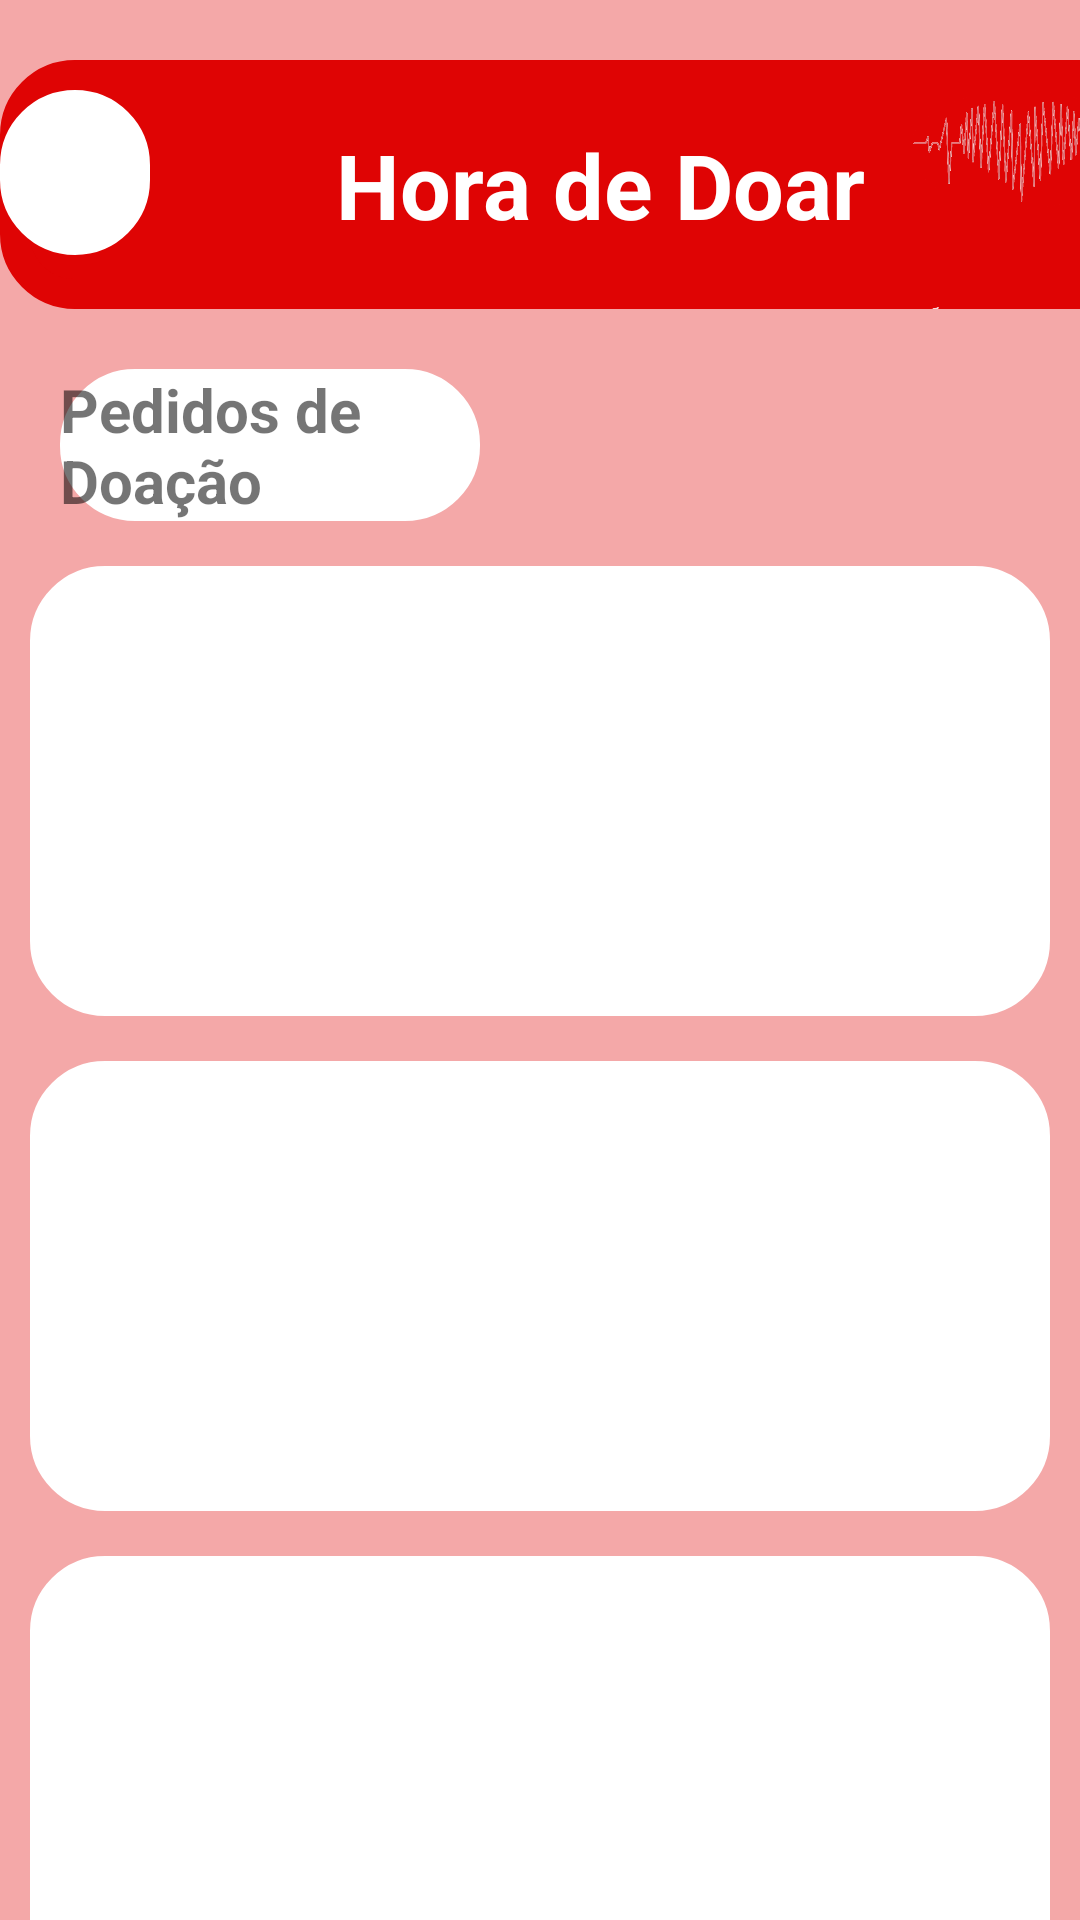

Here is an Android app screen rendered from its layout file. Give the layout XML and the strings, colors and styles it references.
<!-- AndroidManifest.xml: application theme Theme.HoraDeDoar20 -->
<!-- res/layout/activity_mensagem_doacao.xml -->
<?xml version="1.0" encoding="utf-8"?>
<LinearLayout xmlns:android="http://schemas.android.com/apk/res/android"
    xmlns:tools="http://schemas.android.com/tools"
    xmlns:app="http://schemas.android.com/apk/res-auto"
    android:layout_width="match_parent"
    android:layout_height="match_parent"
    android:orientation="vertical"
    android:background="#F4A8A8"
    tools:context=".mensagensdoacao">

    <RelativeLayout
        android:layout_width="400dp"
        android:layout_height="83dp"
        android:layout_marginTop="20dp"
        android:background="@drawable/stroke"
        android:backgroundTint="#DF0404">

        <ImageButton
            android:layout_width="50dp"
            android:layout_height="55dp"
            android:layout_marginTop="10dp"
            android:src="@drawable/setavoltar"
            android:background="@drawable/stroke"
            android:backgroundTint="@color/white"
            tools:ignore="ContentDescription,SpeakableTextPresentCheck" />

        <ImageView
            android:layout_width="90dp"
            android:layout_height="100dp"
            android:src="@drawable/icone"
            android:layout_marginEnd="20dp"
            android:layout_marginTop="10dp"
            android:layout_marginStart="300dp"
            tools:ignore="ContentDescription" />
        <TextView
            android:layout_width="200dp"
            android:layout_height="200dp"
            android:text="Hora de Doar"
            android:textColor="@color/white"
            android:textSize="30dp"
            android:textStyle="bold"
            android:gravity="center"
            android:layout_marginStart="100dp"
            android:layout_marginEnd="10dp"
            tools:ignore="HardcodedText,SpUsage" />
    </RelativeLayout>

    <TextView
        android:layout_width="match_parent"
        android:layout_height="wrap_content"
        android:layout_marginStart="20dp"
        android:layout_marginTop="20dp"
        android:layout_marginEnd="200dp"
        android:background="@drawable/stroke"
        android:backgroundTint="@color/white"
        android:text="Pedidos de Doação"
        android:textSize="20dp"
        android:textStyle="bold"
        tools:ignore="HardcodedText,SpUsage,TextSizeCheck" />

    <TextView
        android:layout_width="match_parent"
        android:layout_height="150dp"
        android:background="@drawable/stroke"
        android:backgroundTint="@color/white"
        android:layout_marginTop="15dp"
        android:layout_marginStart="10dp"
        android:layout_marginEnd="10dp"
        />
    <TextView
        android:layout_width="match_parent"
        android:layout_height="150dp"
        android:background="@drawable/stroke"
        android:backgroundTint="@color/white"
        android:layout_marginTop="15dp"
        android:layout_marginStart="10dp"
        android:layout_marginEnd="10dp"
        />
    <TextView
        android:layout_width="match_parent"
        android:layout_height="150dp"
        android:background="@drawable/stroke"
        android:backgroundTint="@color/white"
        android:layout_marginTop="15dp"
        android:layout_marginStart="10dp"
        android:layout_marginEnd="10dp"
        />

</LinearLayout>
<!-- resources referenced by this layout -->
<resources>
  <color name="white">#FFFFFFFF</color>
  <!-- drawable icone: png bitmap (drawable, 96906 bytes) -->
  <!-- drawable setavoltar (drawable) -->
  <?xml version="1.0" encoding="utf-8"?>
  <selector xmlns:android="http://schemas.android.com/apk/res/android">
      <vector android:autoMirrored="true" android:height="24dp"
          android:tint="#000000" android:viewportHeight="24"
          android:viewportWidth="24" android:width="24dp" xmlns:android="http://schemas.android.com/apk/res/android">
          <path android:fillColor="@android:color/white" android:pathData="M19,7v4H5.83l3.58,-3.59L8,6l-6,6 6,6 1.41,-1.41L5.83,13H21V7z"/>
      </vector>
  </selector>
  <!-- drawable stroke (drawable) -->
  <?xml version="1.0" encoding="utf-8"?>
  <shape xmlns:android="http://schemas.android.com/apk/res/android">
  
      <stroke
          android:width="10dp"
          android:color="@color/white"/>
  
      <corners android:radius="20dp"/>
  
  </shape>
  <style name="Theme.HoraDeDoar20" parent="Theme.MaterialComponents.DayNight.DarkActionBar">
          
          <item name="colorPrimary">@color/purple_500</item>
          <item name="colorPrimaryVariant">@color/purple_700</item>
          <item name="colorOnPrimary">@color/white</item>
          
          <item name="colorSecondary">@color/teal_200</item>
          <item name="colorSecondaryVariant">@color/teal_700</item>
          <item name="colorOnSecondary">@color/black</item>
          
          <item name="android:statusBarColor">?attr/colorPrimaryVariant</item>
          
      </style>
  <color name="purple_500">#FF6200EE</color>
  <color name="purple_700">#FF3700B3</color>
  <color name="teal_200">#FF03DAC5</color>
  <color name="teal_700">#FF018786</color>
  <color name="black">#FF000000</color>
</resources>
